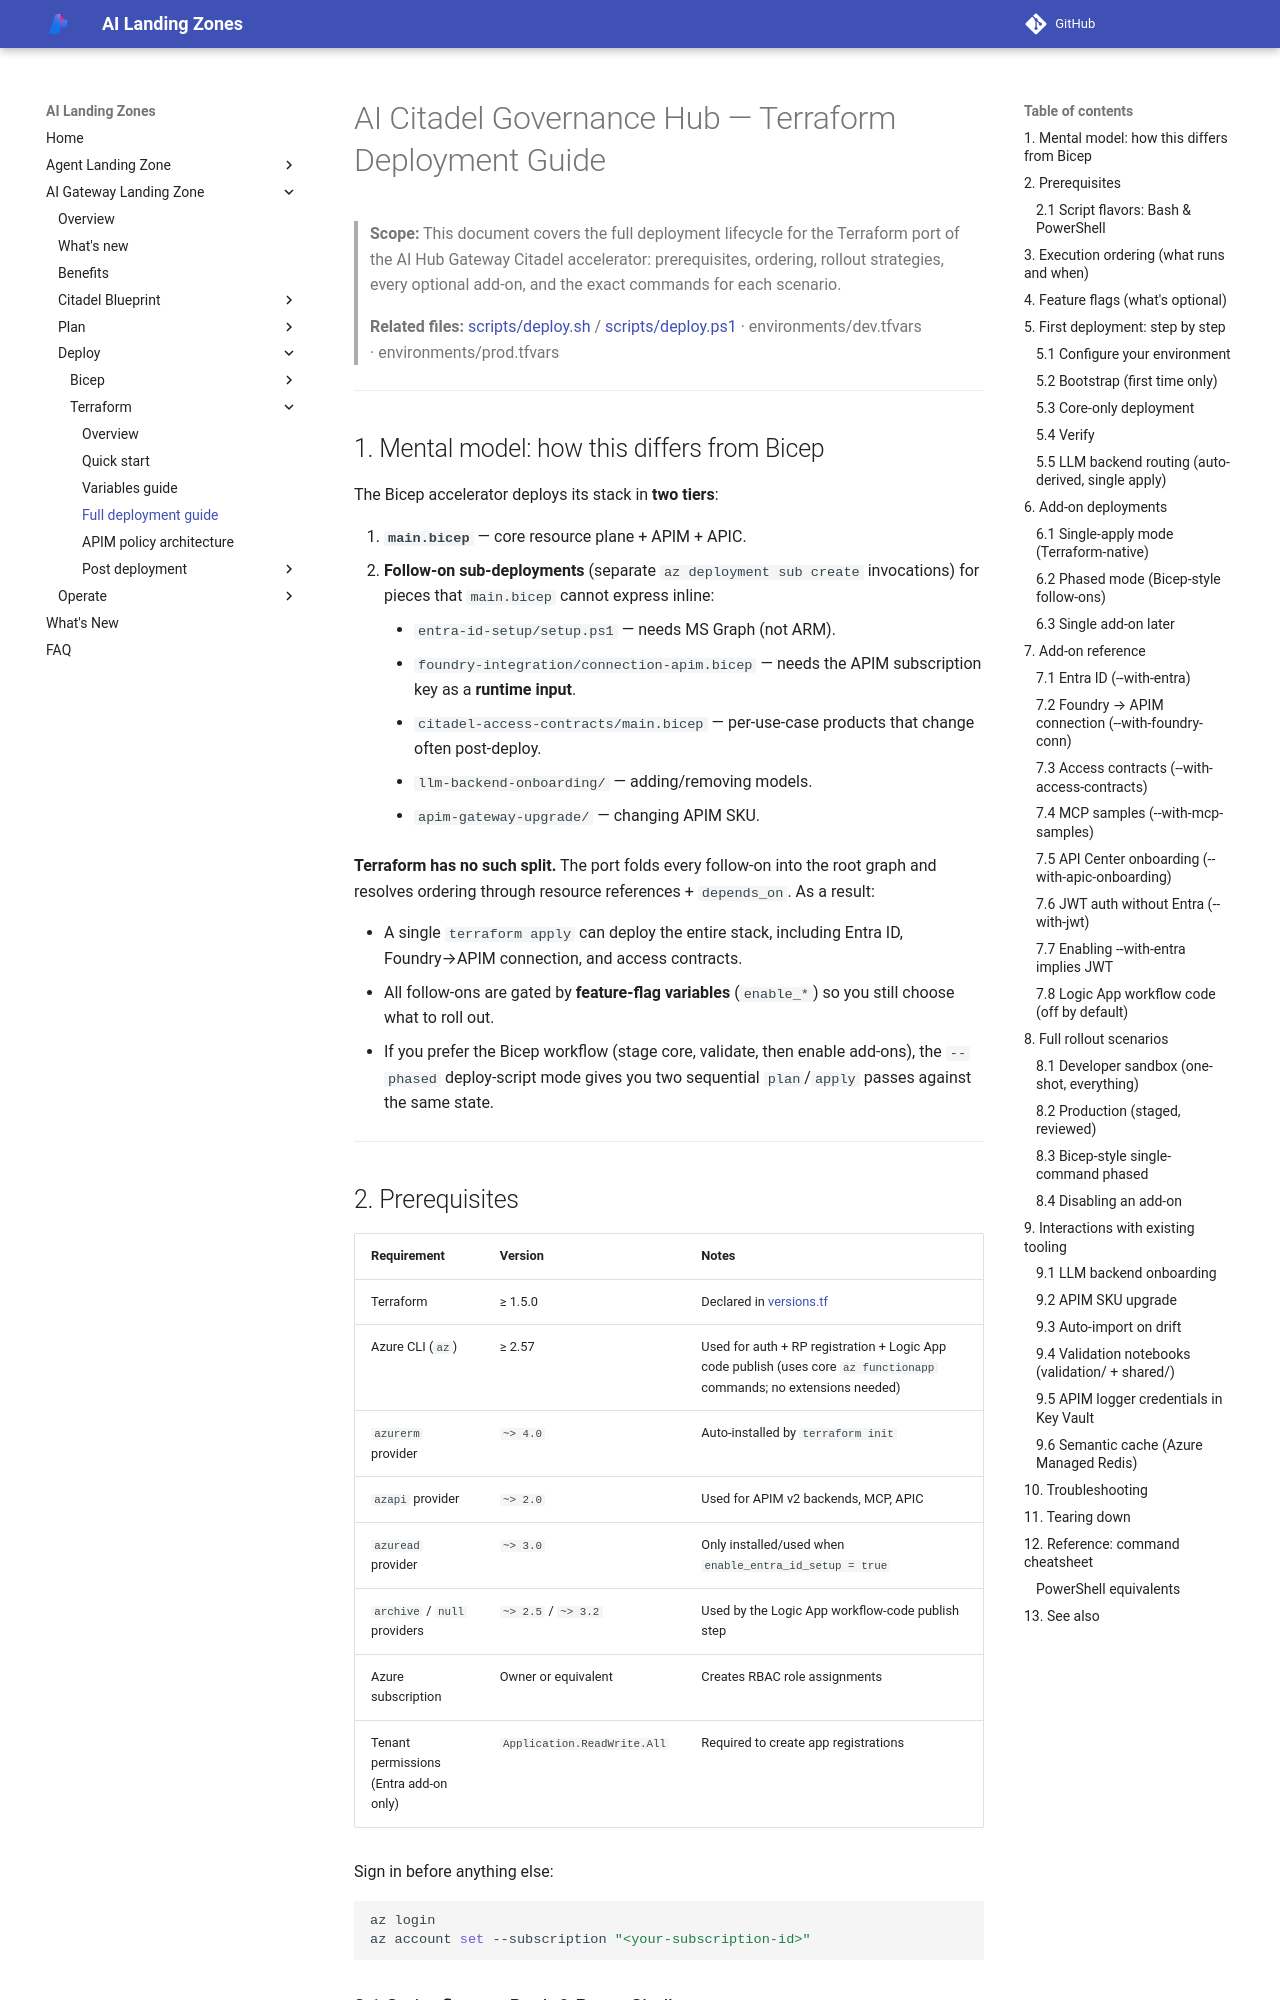

repository: Azure/AI-Landing-Zones · page: ai-gateway-landing-zone/deploy/terraform-deployment-guide/index.html · generator: mkdocs

---
render_macros: false
---

# AI Citadel Governance Hub — Terraform Deployment Guide

> **Scope:** This document covers the full deployment lifecycle for the Terraform
> port of the AI Hub Gateway Citadel accelerator: prerequisites, ordering,
> rollout strategies, every optional add-on, and the exact commands for each
> scenario.
>
> **Related files:**
> [scripts/deploy.sh](https://github.com/Azure/terraform-ai-gateway-landing-zone/blob/main/scripts/deploy.sh) / [scripts/deploy.ps1](https://github.com/Azure/terraform-ai-gateway-landing-zone/blob/main/scripts/deploy.ps1) ·
> environments/dev.tfvars ·
> environments/prod.tfvars

---

## 1. Mental model: how this differs from Bicep

The Bicep accelerator deploys its stack in **two tiers**:

1. **`main.bicep`** — core resource plane + APIM + APIC.
2. **Follow-on sub-deployments** (separate `az deployment sub create`
   invocations) for pieces that `main.bicep` cannot express inline:
   - `entra-id-setup/setup.ps1` — needs MS Graph (not ARM).
   - `foundry-integration/connection-apim.bicep` — needs the APIM subscription
     key as a **runtime input**.
   - `citadel-access-contracts/main.bicep` — per-use-case products that change
     often post-deploy.
   - `llm-backend-onboarding/` — adding/removing models.
   - `apim-gateway-upgrade/` — changing APIM SKU.

**Terraform has no such split.** The port folds every follow-on into the root
graph and resolves ordering through resource references + `depends_on`. As a
result:

- A single `terraform apply` can deploy the entire stack, including Entra ID,
  Foundry→APIM connection, and access contracts.
- All follow-ons are gated by **feature-flag variables** (`enable_*`) so you
  still choose what to roll out.
- If you prefer the Bicep workflow (stage core, validate, then enable
  add-ons), the `--phased` deploy-script mode gives you two sequential
  `plan`/`apply` passes against the same state.

---

## 2. Prerequisites

| Requirement | Version | Notes |
|---|---|---|
| Terraform | ≥ 1.5.0 | Declared in [versions.tf](https://github.com/Azure/terraform-ai-gateway-landing-zone/blob/main/versions.tf) |
| Azure CLI (`az`) | ≥ 2.57 | Used for auth + RP registration + Logic App code publish (uses core `az functionapp` commands; no extensions needed) |
| `azurerm` provider | `~> 4.0` | Auto-installed by `terraform init` |
| `azapi` provider | `~> 2.0` | Used for APIM v2 backends, MCP, APIC |
| `azuread` provider | `~> 3.0` | Only installed/used when `enable_entra_id_setup = true` |
| `archive` / `null` providers | `~> 2.5` / `~> 3.2` | Used by the Logic App workflow-code publish step |
| Azure subscription | Owner or equivalent | Creates RBAC role assignments |
| Tenant permissions (Entra add-on only) | `Application.ReadWrite.All` | Required to create app registrations |

Sign in before anything else:

```bash
az login
az account set --subscription "<your-subscription-id>"
```
